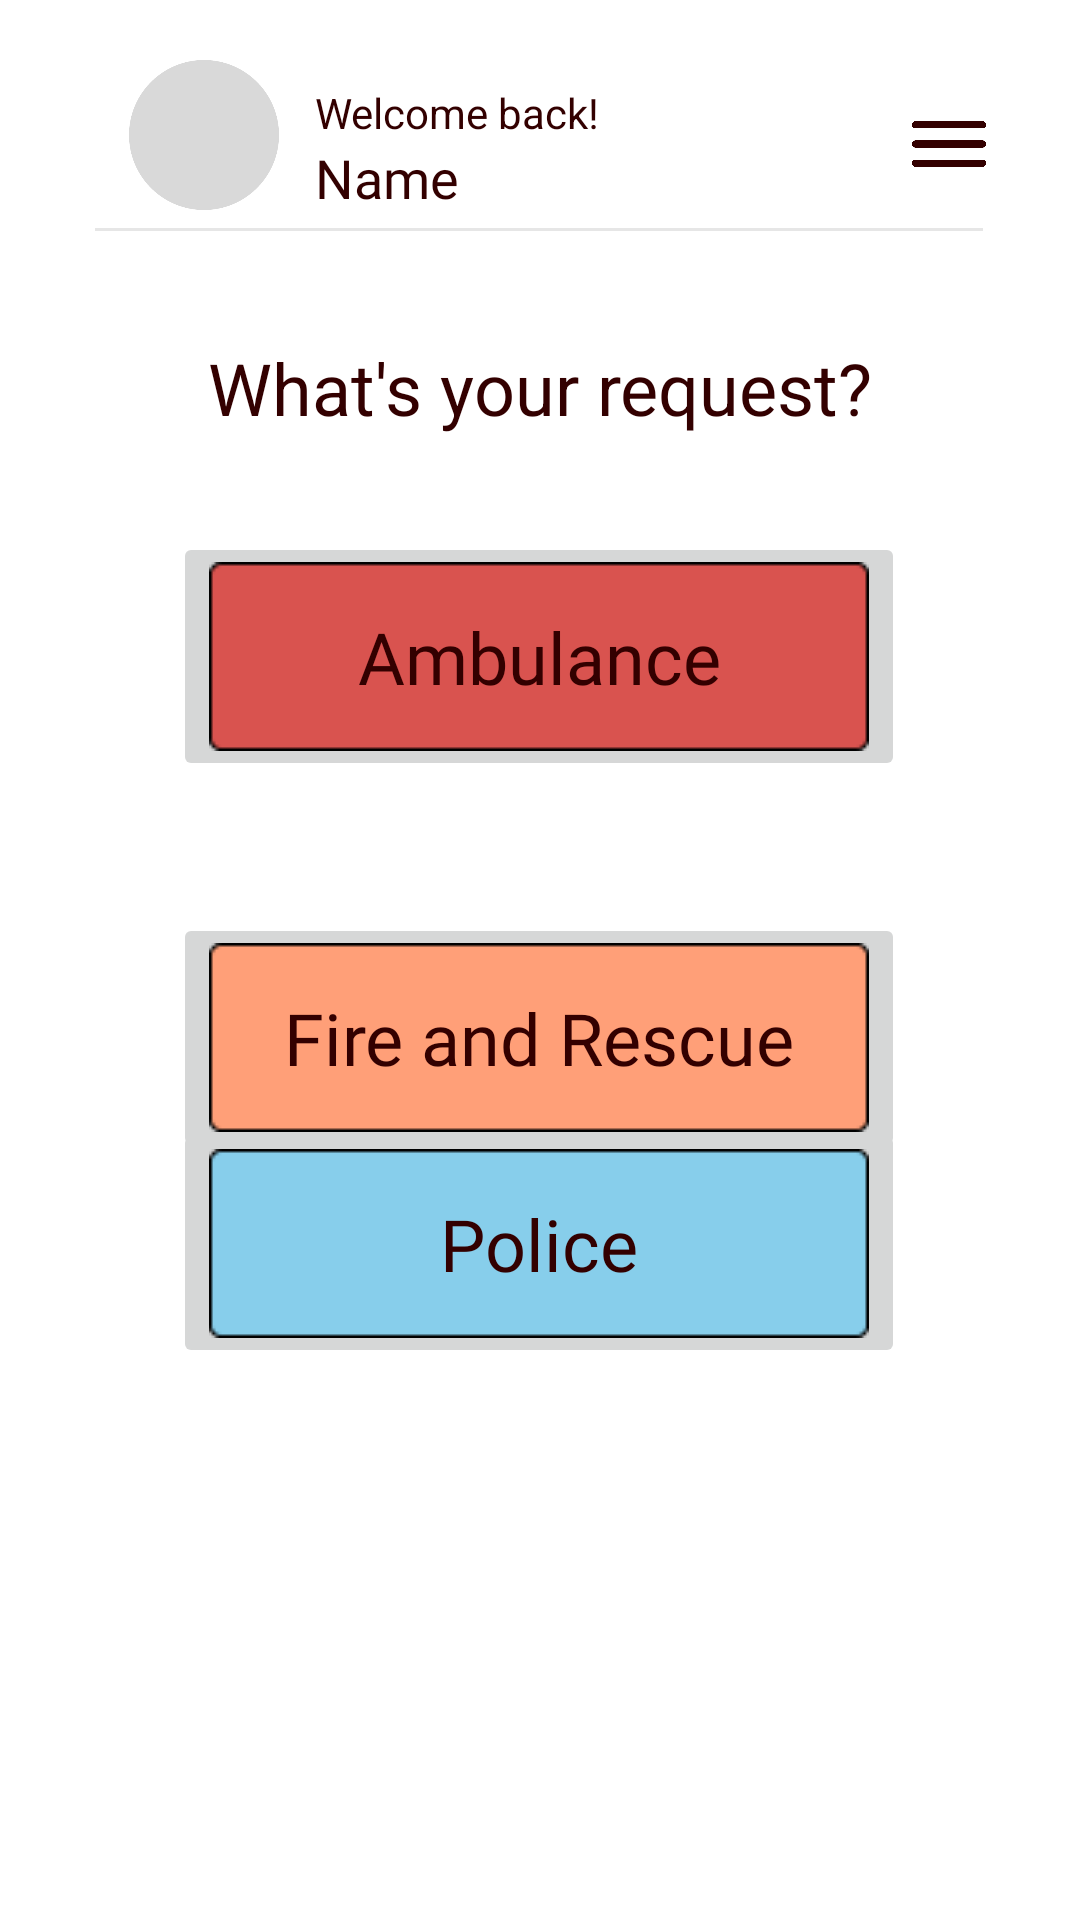

Reconstruct the res/layout file that produces this screen, plus the resources it refers to.
<!-- AndroidManifest.xml: application theme Theme.Application247 -->
<!-- res/layout/activity_request01.xml -->
<?xml version="1.0" encoding="utf-8"?>
<androidx.constraintlayout.widget.ConstraintLayout xmlns:android="http://schemas.android.com/apk/res/android"
    xmlns:app="http://schemas.android.com/apk/res-auto"
    xmlns:tools="http://schemas.android.com/tools"
    android:layout_width="match_parent"
    android:layout_height="match_parent"
    tools:context=".Request01">

    <TextView
        android:id="@+id/welcome"
        android:layout_width="wrap_content"
        android:layout_height="wrap_content"
        android:layout_marginStart="12dp"
        android:layout_marginTop="28dp"
        android:text="Welcome back!"
        android:textColor="#330000"
        app:layout_constraintStart_toEndOf="@+id/pic"
        app:layout_constraintTop_toTopOf="parent" />

    <TextView
        android:id="@+id/name_profile"
        android:layout_width="wrap_content"
        android:layout_height="wrap_content"
        android:fontFamily="@font/nunito_sans_bold"
        android:text="Name"
        android:textColor="#330000"
        android:textSize="18sp"
        app:layout_constraintEnd_toEndOf="@+id/welcome"
        app:layout_constraintHorizontal_bias="0.0"
        app:layout_constraintStart_toStartOf="@+id/welcome"
        app:layout_constraintTop_toBottomOf="@+id/welcome" />

    <TextView
        android:id="@+id/needs"
        android:layout_width="wrap_content"
        android:layout_height="wrap_content"
        android:layout_marginTop="31dp"
        android:text="What's your request?"
        android:textColor="#330000"
        android:textSize="24sp"
        app:layout_constraintBottom_toBottomOf="parent"
        app:layout_constraintEnd_toEndOf="parent"
        app:layout_constraintStart_toStartOf="parent"
        app:layout_constraintTop_toBottomOf="@+id/line"
        app:layout_constraintVertical_bias="0.01" />

    <ImageView
        android:id="@+id/pic"
        android:layout_width="50dp"
        android:layout_height="50dp"
        android:layout_marginTop="20dp"
        app:layout_constraintEnd_toEndOf="parent"
        app:layout_constraintHorizontal_bias="0.139"
        app:layout_constraintStart_toStartOf="parent"
        app:layout_constraintTop_toTopOf="parent"
        app:srcCompat="@drawable/big_icon" />

    <ImageView
        android:id="@+id/burger"
        android:layout_width="28dp"
        android:layout_height="16dp"
        android:layout_marginStart="97dp"
        android:layout_marginTop="40dp"
        app:layout_constraintEnd_toEndOf="parent"
        app:layout_constraintHorizontal_bias="0.155"
        app:layout_constraintStart_toEndOf="@+id/welcome"
        app:layout_constraintTop_toTopOf="parent"
        app:srcCompat="@drawable/burger_icon" />

    <ImageView
        android:id="@+id/line"
        android:layout_width="wrap_content"
        android:layout_height="wrap_content"
        app:layout_constraintBottom_toBottomOf="parent"
        app:layout_constraintEnd_toEndOf="parent"
        app:layout_constraintHorizontal_bias="0.494"
        app:layout_constraintStart_toStartOf="parent"
        app:layout_constraintTop_toTopOf="parent"
        app:layout_constraintVertical_bias="0.119"
        app:srcCompat="@drawable/line_8" />

    <ImageButton
        android:id="@+id/ambulance"
        android:layout_width="wrap_content"
        android:layout_height="wrap_content"
        android:layout_marginTop="32dp"
        app:layout_constraintEnd_toEndOf="@+id/needs"
        app:layout_constraintHorizontal_bias="0.521"
        app:layout_constraintStart_toStartOf="@+id/needs"
        app:layout_constraintTop_toBottomOf="@+id/needs"
        app:srcCompat="@drawable/bg_ambulance" />

    <TextView
        android:id="@+id/ambulance_text"
        android:layout_width="wrap_content"
        android:layout_height="wrap_content"
        android:fontFamily="@font/nunito_sans_bold"
        android:text="Ambulance"
        android:textColor="#330000"
        android:textSize="24sp"
        app:layout_constraintBottom_toBottomOf="@+id/ambulance"
        app:layout_constraintEnd_toEndOf="@+id/ambulance"
        app:layout_constraintStart_toStartOf="@+id/ambulance"
        app:layout_constraintTop_toTopOf="@+id/ambulance" />

    <ImageButton
        android:id="@+id/fire"
        android:layout_width="wrap_content"
        android:layout_height="wrap_content"
        android:layout_marginTop="44dp"
        app:layout_constraintBottom_toTopOf="@+id/police"
        app:layout_constraintEnd_toEndOf="@+id/ambulance"
        app:layout_constraintHorizontal_bias="0.0"
        app:layout_constraintStart_toStartOf="@+id/ambulance"
        app:layout_constraintTop_toBottomOf="@+id/ambulance"
        app:layout_constraintVertical_bias="0.0"
        app:srcCompat="@drawable/bg_fire" />

    <TextView
        android:id="@+id/fire_text"
        android:layout_width="wrap_content"
        android:layout_height="wrap_content"
        android:fontFamily="@font/nunito_sans_bold"
        android:text="Fire and Rescue"
        android:textColor="#330000"
        android:textSize="24sp"
        app:layout_constraintBottom_toBottomOf="@+id/fire"
        app:layout_constraintEnd_toEndOf="@+id/fire"
        app:layout_constraintStart_toStartOf="@+id/fire"
        app:layout_constraintTop_toTopOf="@+id/fire" />

    <ImageButton
        android:id="@+id/police"
        android:layout_width="wrap_content"
        android:layout_height="wrap_content"
        android:layout_marginBottom="184dp"
        app:layout_constraintBottom_toBottomOf="parent"
        app:layout_constraintEnd_toEndOf="@+id/fire"
        app:layout_constraintHorizontal_bias="0.0"
        app:layout_constraintStart_toStartOf="@+id/fire"
        app:srcCompat="@drawable/bg_police" />

    <TextView
        android:id="@+id/fire_text2"
        android:layout_width="wrap_content"
        android:layout_height="wrap_content"
        android:fontFamily="@font/nunito_sans_bold"
        android:text="Police"
        android:textColor="#330000"
        android:textSize="24sp"
        app:layout_constraintBottom_toBottomOf="@+id/police"
        app:layout_constraintEnd_toEndOf="@+id/police"
        app:layout_constraintStart_toStartOf="@+id/police"
        app:layout_constraintTop_toTopOf="@+id/police" />

    

</androidx.constraintlayout.widget.ConstraintLayout>
<!-- resources referenced by this layout -->
<resources>
  <!-- drawable bg_ambulance: png bitmap (drawable, 514 bytes) -->
  <!-- drawable bg_fire: png bitmap (drawable, 530 bytes) -->
  <!-- drawable bg_police: png bitmap (drawable, 527 bytes) -->
  <!-- drawable big_icon: png bitmap (drawable, 8313 bytes) -->
  <!-- drawable burger_icon: png bitmap (drawable, 6195 bytes) -->
  <!-- drawable line_8: png bitmap (drawable, 134 bytes) -->
  <style name="Theme.Application247" parent="Theme.MaterialComponents.DayNight.DarkActionBar">
          
          <item name="colorPrimary">@color/purple_500</item>
          <item name="colorPrimaryVariant">@color/purple_700</item>
          <item name="colorOnPrimary">@color/white</item>
          
          <item name="colorSecondary">@color/teal_200</item>
          <item name="colorSecondaryVariant">@color/teal_700</item>
          <item name="colorOnSecondary">@color/black</item>
          
          <item name="android:statusBarColor">?attr/colorPrimaryVariant</item>
          
      </style>
  <!-- not gathered from this repository: default colours our renderer supplied (Android Studio template values) -->
  <color name="purple_500">#FF6200EE</color>
  <color name="purple_700">#FF3700B3</color>
  <color name="teal_200">#FF03DAC5</color>
  <color name="teal_700">#FF018786</color>
  <color name="black">#FF000000</color>
  <color name="white">#FFFFFFFF</color>
</resources>
